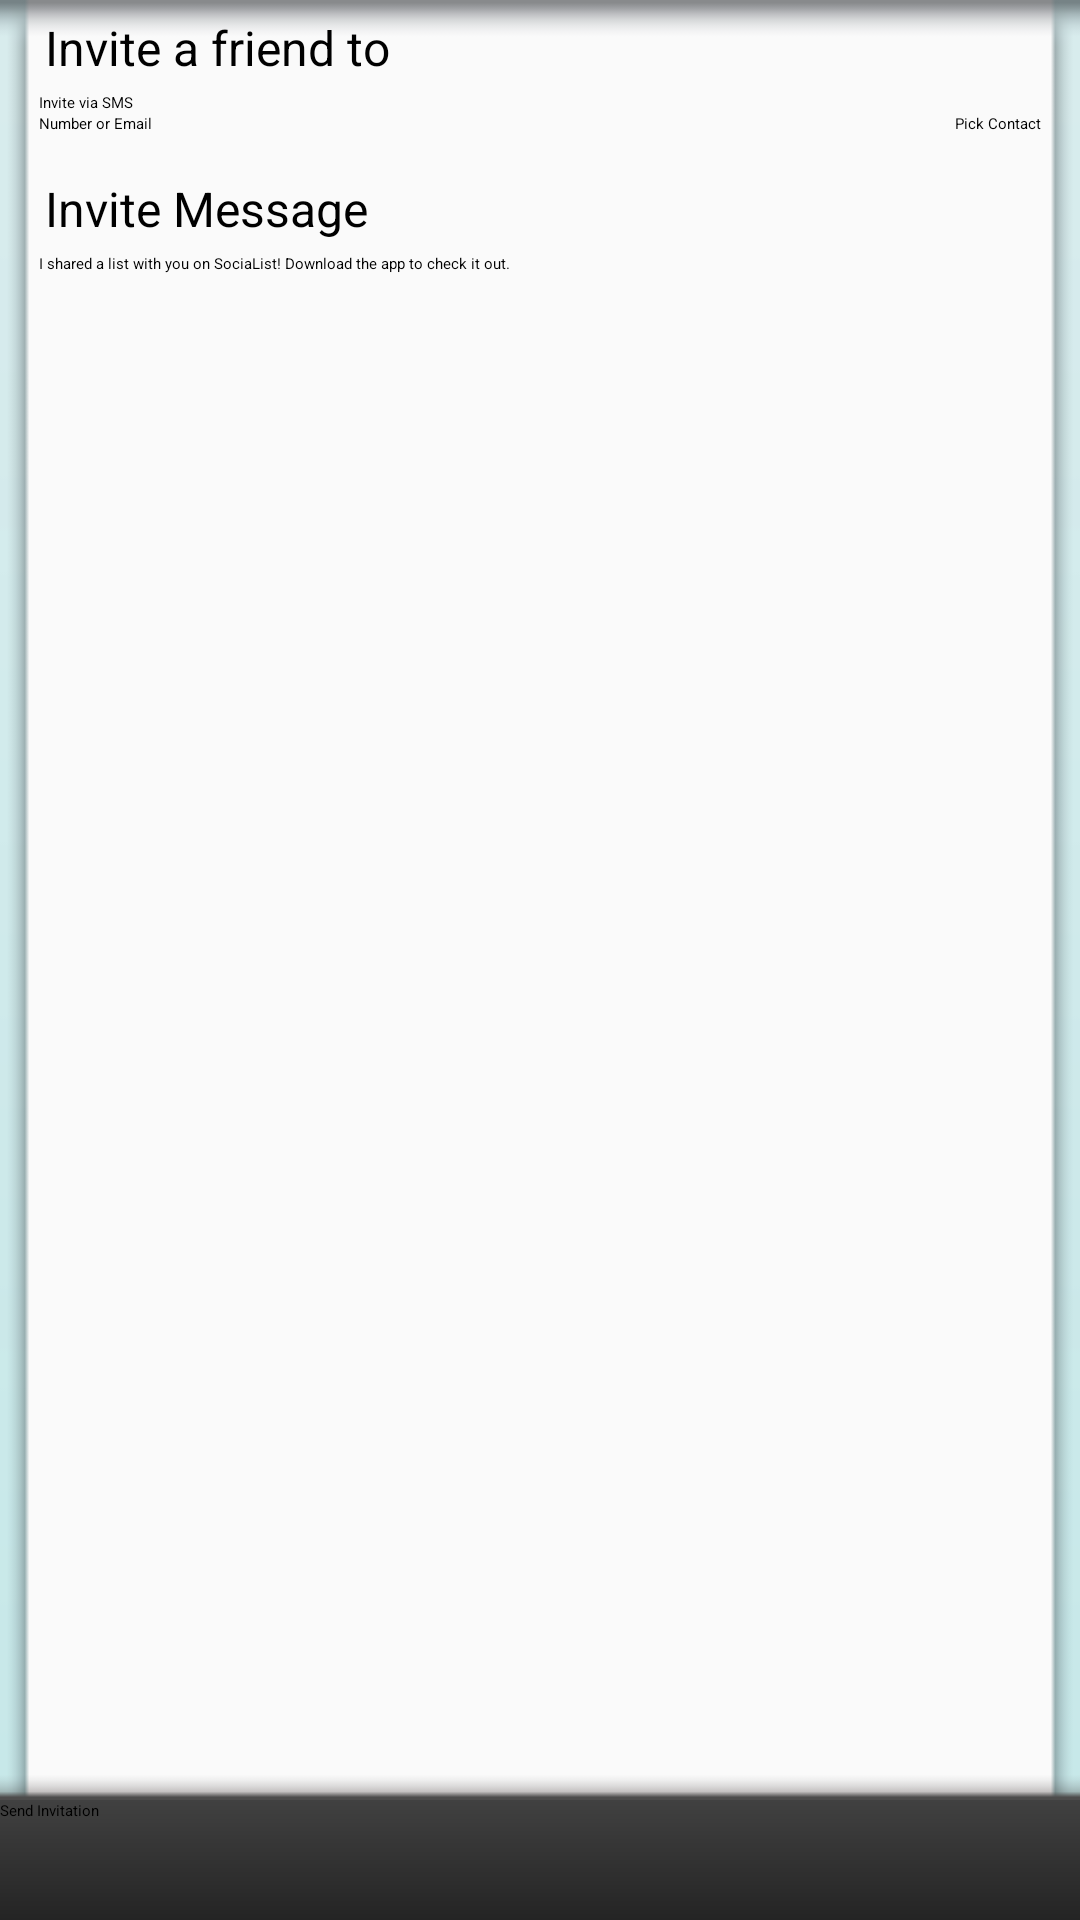

This screen was rendered from an Android layout file. Write that file and the resources it references.
<!-- AndroidManifest.xml: activity theme Theme.Sherlock.Light.DarkActionBar -->
<!-- res/layout/invite.xml -->
<?xml version="1.0" encoding="utf-8"?>

<RelativeLayout xmlns:android="http://schemas.android.com/apk/res/android"
    android:layout_width="fill_parent"
    android:layout_height="fill_parent"
    android:orientation="vertical" >
    
    <LinearLayout
        android:id="@+id/invite_button_holder"
        style="@style/footerBar"
        android:layout_alignParentBottom="true"
        android:orientation="horizontal" >

        <Button
            android:id="@+id/send_button"
            android:layout_width="match_parent"
            android:layout_height="fill_parent"
            android:layout_gravity="bottom"
            android:onClick="sendInvitation"
            android:text="@string/send_button" />
    </LinearLayout>
    
    <View android:id="@+id/invite_background"
        	style="@style/listBackground"
        	android:layout_below="@menu/main_menu"
        	android:layout_above="@id/invite_button_holder"/> 

    <TextView
        android:id="@+id/invite_list_name"
        android:layout_width="match_parent"
        android:layout_height="wrap_content"
        android:paddingLeft="15dp"
        android:paddingTop="5dp"
        android:paddingBottom="4dp"
        android:text="@string/invite_to_list"
        android:textAppearance="?android:attr/textAppearanceMedium"
        android:textSize="16dp" 
        android:layout_below="@menu/main_menu">
    </TextView>

    <Spinner
        android:id="@+id/invite_type_spinner"
        android:layout_width="match_parent"
        android:layout_height="wrap_content"
        android:layout_marginLeft="13dp"
        android:layout_marginRight="13dp"
        android:entries="@array/invitetypelist"
        android:prompt="@string/invitetypeprompt" 
        android:layout_below="@id/invite_list_name"/>

    <RelativeLayout
        android:id="@+id/invite_relative_layout"
        android:layout_width="match_parent"
        android:layout_height="wrap_content" 
        android:layout_below="@id/invite_type_spinner">

        <EditText
            android:id="@+id/invite_email"
            android:layout_width="wrap_content"
            android:layout_height="wrap_content"
            android:layout_marginLeft="13dp"
            android:layout_alignParentLeft="true"
            android:layout_alignBottom="@+id/do_email_picker"
            android:layout_toLeftOf="@+id/do_email_picker"
            android:hint="@string/invite_email_hint"
            android:inputType="textEmailAddress"
            android:maxLength="254" >
        </EditText>

        <Button
            android:id="@+id/do_email_picker"
            android:layout_width="wrap_content"
            android:layout_height="wrap_content"
        	android:layout_marginRight="13dp"
            android:layout_alignParentRight="true"
            android:onClick="doLaunchContactPicker"
            android:text="@string/pick_contact_label" >
        </Button>
    </RelativeLayout>

    <TextView
        android:id="@+id/invite_text_view"
        android:layout_width="wrap_content"
        android:layout_height="wrap_content"
        android:layout_marginTop="10dp"
        android:paddingLeft="15dp"
        android:paddingTop="4dp"
        android:paddingBottom="4dp"
        android:text="@string/invite_message_preview_title"
        android:textAppearance="?android:attr/textAppearanceMedium"
        android:textSize="16dp" 
        android:layout_below="@id/invite_relative_layout">
    </TextView>

    <EditText
        android:id="@+id/invite_message_preview"
        android:layout_width="match_parent"
        android:layout_height="124dp"
        android:layout_marginLeft="13dp"
        android:layout_marginRight="13dp"
        android:hint="@string/invite_message_default" 
        android:layout_below="@id/invite_text_view">
    </EditText>

    

</RelativeLayout>
<!-- resources referenced by this layout -->
<resources>
  <string-array name="invitetypelist">
          <item>Invite via SMS</item>
          <item>Invite via Email</item>
      </string-array>
  <string name="invite_email_hint">Number or Email</string>
  <string name="invite_message_default">I shared a list with you on SociaList! Download the app to check it out.</string>
  <string name="invite_message_preview_title">Invite Message</string>
  <string name="invite_to_list">Invite a friend to</string>
  <string name="invitetypeprompt">Invite Method</string>
  <string name="pick_contact_label">Pick Contact</string>
  <string name="send_button">Send Invitation</string>
  <style name="footerBar">
  	    <item name="android:layout_width">fill_parent</item>
  	    <item name="android:layout_height">40dip</item>
  	    <item name="android:background">@drawable/header_bar</item>
      </style>
  <style name="listBackground">
  	    <item name="android:layout_width">fill_parent</item>
  	    <item name="android:layout_height">fill_parent</item>
  	    <item name="android:background">@drawable/bg_list</item>
      </style>
  <!-- drawable header_bar (drawable) -->
  <shape
  xmlns:android="http://schemas.android.com/apk/res/android"
  android:shape="rectangle">
  <gradient
      android:startColor="@color/header_grey"
      android:endColor="@color/header_black"
      android:angle="270" />
  </shape>
  <!-- drawable bg_list: png bitmap (drawable-ldpi, 1451 bytes) -->
  <color name="header_grey">#414141</color>
  <color name="header_black">#242424</color>
</resources>
